5-way image classification set "real" from GitHub (GabrielRinconMiranda/UNI-Concurrente-Parcial-2026-2); label vocabulary: bear, cat, dog, lion, panda.

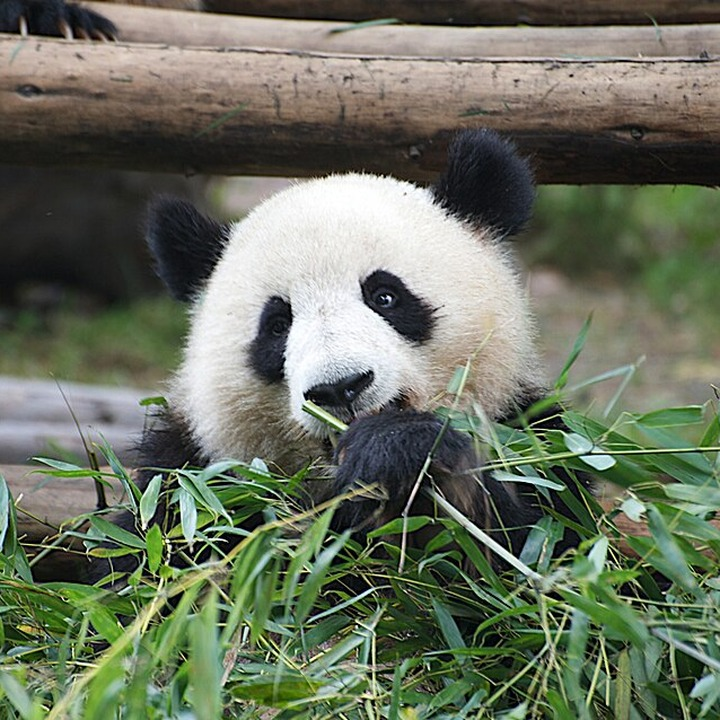
Label: panda

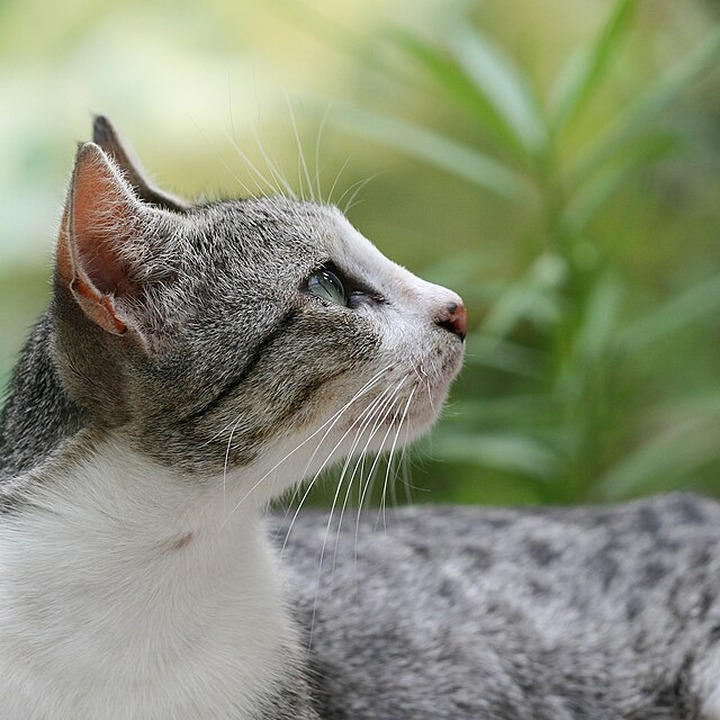
Label: cat

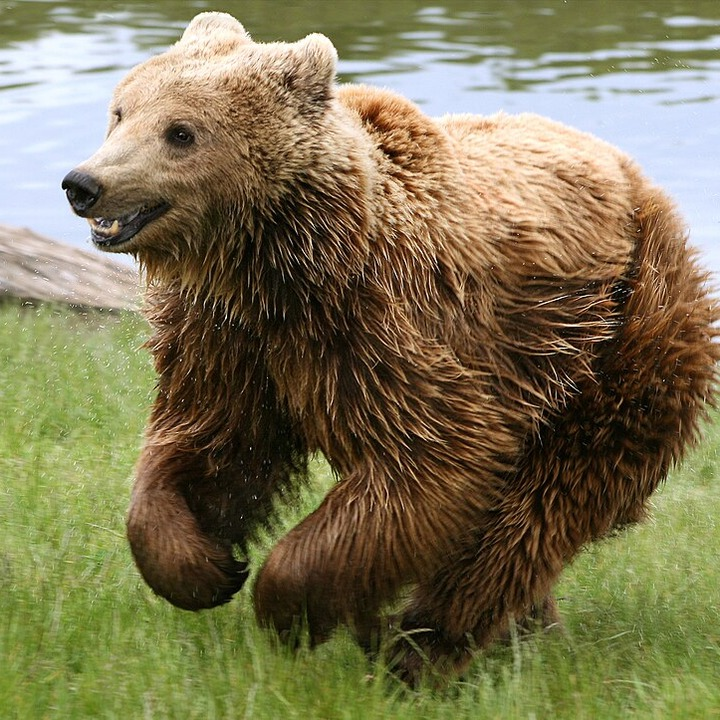
Label: bear

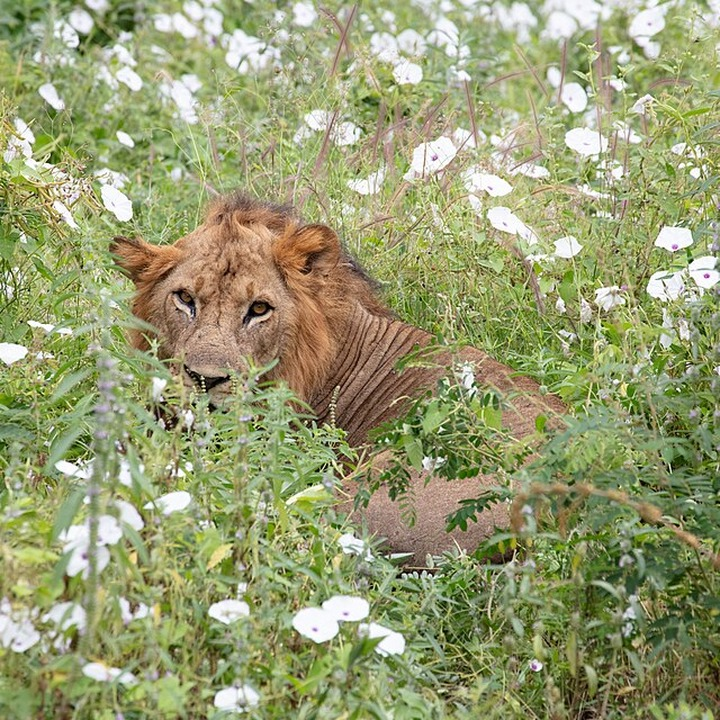
Label: lion

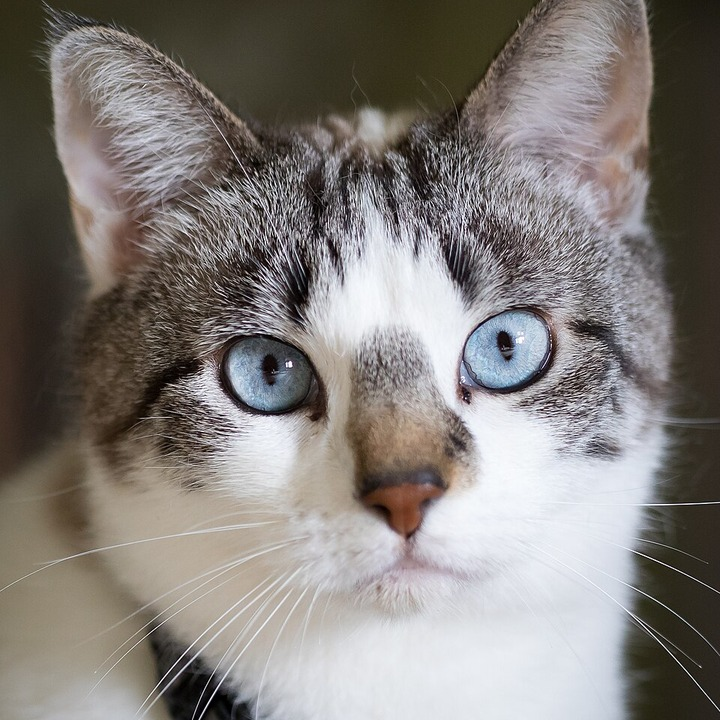
Label: cat

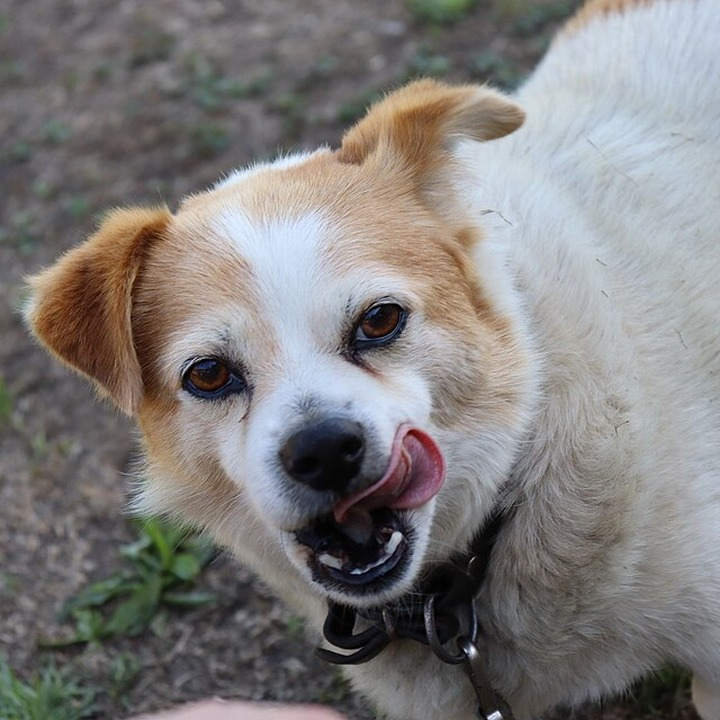
Label: dog
